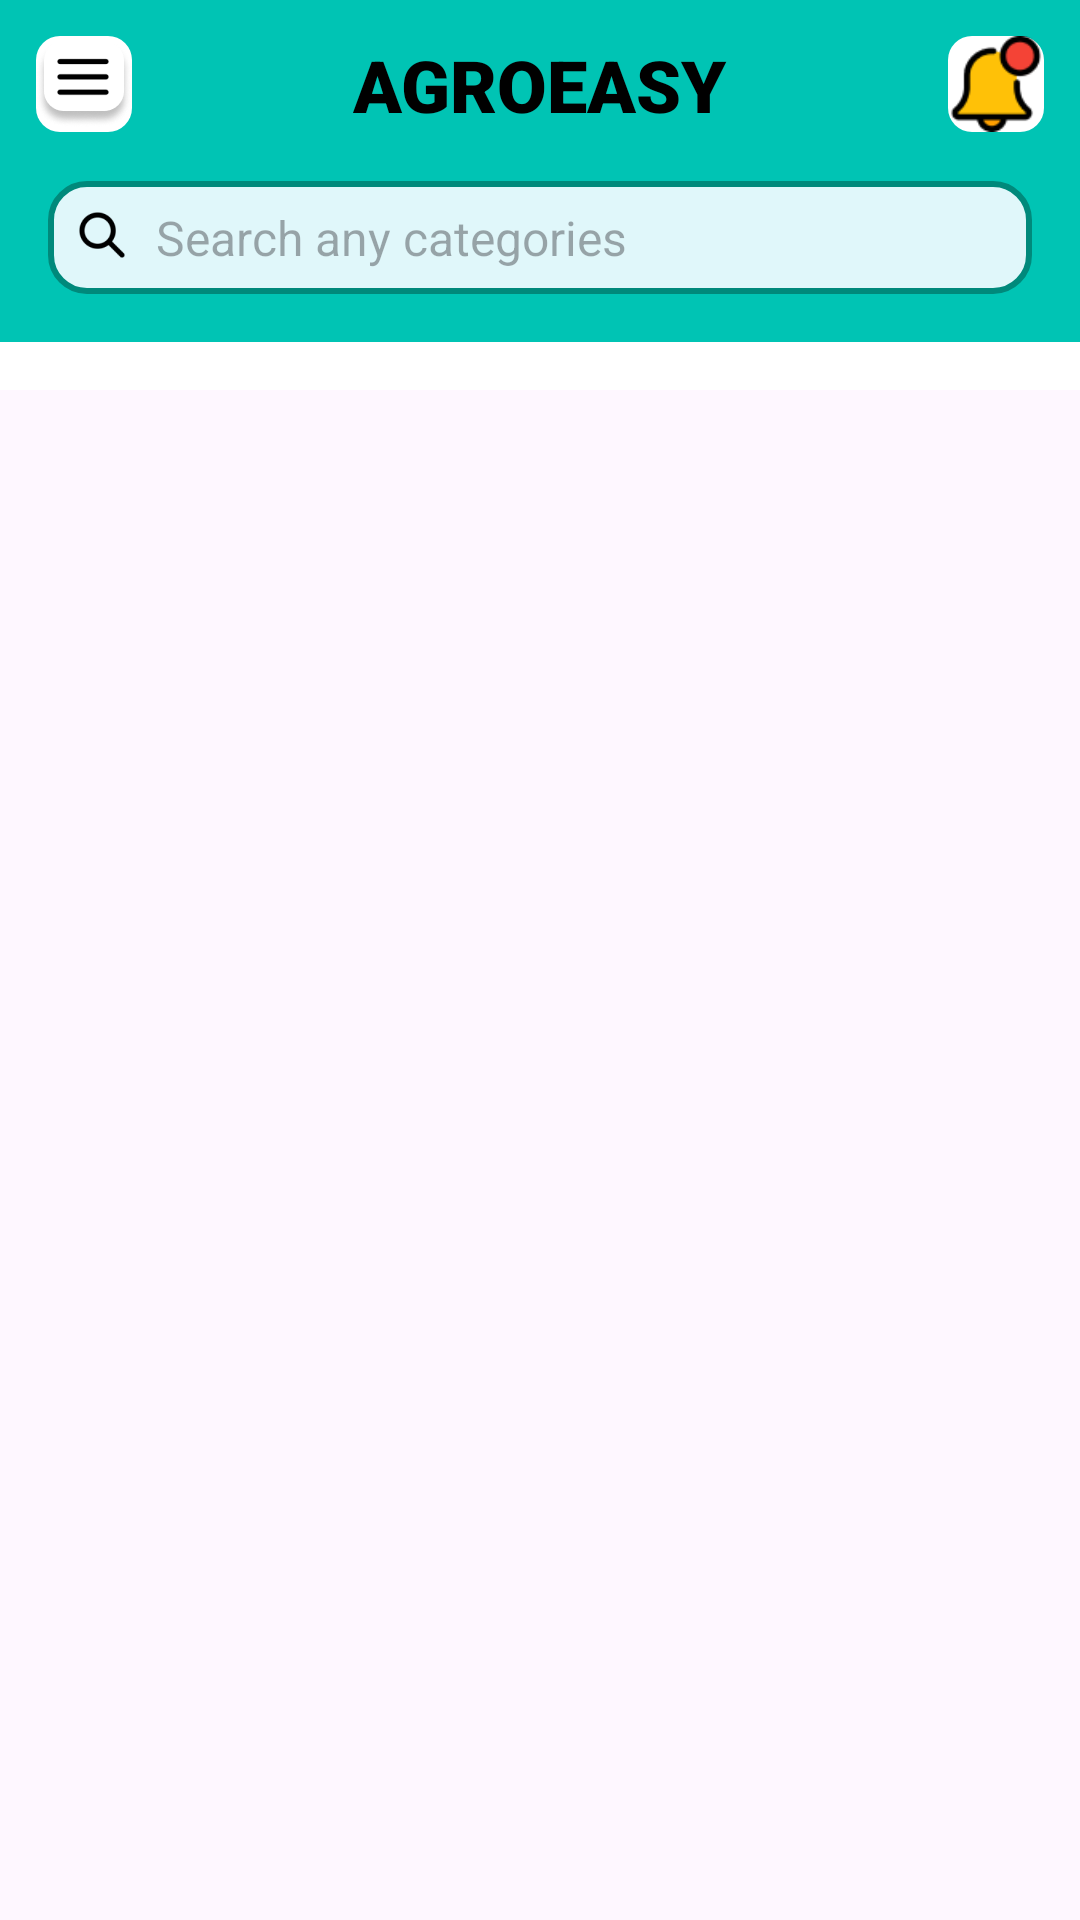

Android layout source for this screen:
<!-- AndroidManifest.xml: application theme Theme.AgroEasy -->
<!-- res/layout/activity_rentals.xml -->
<?xml version="1.0" encoding="utf-8"?>
<LinearLayout
    xmlns:android="http://schemas.android.com/apk/res/android"
    android:layout_width="match_parent"
    android:layout_height="match_parent"
    android:orientation="vertical"
    android:id="@+id/main">

    
    <LinearLayout
        android:layout_width="match_parent"
        android:layout_height="wrap_content"
        android:orientation="vertical"
        android:background="@color/teal"
        android:padding="8dp">

        
        <RelativeLayout
            android:layout_width="match_parent"
            android:layout_height="wrap_content"
            android:padding="4dp">

            <ImageButton
                android:id="@+id/btnMenu"
                android:layout_width="32dp"
                android:layout_height="32dp"
                android:background="@drawable/rounded_icon_background"
                android:src="@drawable/img_11"
                android:scaleType="fitCenter"
                android:contentDescription="Menu Icon"
                android:layout_alignParentStart="true" />

            <TextView
                android:id="@+id/appName"
                android:layout_width="wrap_content"
                android:layout_height="wrap_content"
                android:text="AGROEASY"
                android:textSize="24sp"
                android:textColor="@android:color/black"
                android:fontFamily="sans-serif-black"
                android:layout_centerHorizontal="true"
                android:textStyle="bold" />

            <ImageButton
                android:id="@+id/btnNotification"
                android:layout_width="32dp"
                android:layout_height="32dp"
                android:background="@drawable/rounded_icon_background"
                android:src="@drawable/img_12"
                android:scaleType="fitCenter"
                android:contentDescription="Notification Icon"
                android:layout_alignParentEnd="true" />
        </RelativeLayout>

        
        <LinearLayout
            android:layout_width="match_parent"
            android:layout_height="wrap_content"
            android:orientation="horizontal"
            android:padding="8dp"
            android:layout_marginTop="4dp"
            android:gravity="center_vertical"
            android:elevation="4dp">

            <LinearLayout
                android:layout_width="match_parent"
                android:layout_height="wrap_content"
                android:orientation="horizontal"
                android:background="@drawable/rounded_button"
                android:padding="8dp">

                <ImageView
                    android:id="@+id/searchIcon"
                    android:layout_width="20dp"
                    android:layout_height="20dp"
                    android:src="@drawable/img_14"
                    android:contentDescription="Search" />

                <EditText
                    android:id="@+id/etSearchCategories"
                    android:layout_width="match_parent"
                    android:layout_height="wrap_content"
                    android:hint="Search any categories"
                    android:background="@null"
                    android:textColor="@android:color/black"
                    android:paddingStart="8dp"
                    android:textSize="16sp" />

            </LinearLayout>
        </LinearLayout>
    </LinearLayout>


    
    <LinearLayout
        android:layout_width="match_parent"
        android:layout_height="wrap_content"
        android:orientation="vertical"
        android:background="@android:color/white"
        android:padding="8dp">
        
    </LinearLayout>


    
    <androidx.recyclerview.widget.RecyclerView
        android:id="@+id/productRecyclerView"
        android:layout_width="match_parent"
        android:layout_height="match_parent"
        android:layout_marginTop="16dp"
        android:layout_gravity="center" />
</LinearLayout>
<!-- resources referenced by this layout -->
<resources>
  <color name="teal">#00C4B4</color>
  <!-- drawable img_11: png bitmap (drawable, 5364 bytes) -->
  <!-- drawable img_12: png bitmap (drawable, 1746 bytes) -->
  <!-- drawable img_14: png bitmap (drawable, 1126 bytes) -->
  <!-- drawable rounded_button (drawable) -->
  <?xml version="1.0" encoding="utf-8"?>
  <shape xmlns:android="http://schemas.android.com/apk/res/android"
      android:shape="rectangle">
  
      <corners android:radius="12dp" /> 
      <solid android:color="#E0F7FA" /> 
      <stroke
          android:width="2dp"
          android:color="#00897B" /> 
  
  </shape>
  <!-- drawable rounded_icon_background (drawable) -->
  <shape xmlns:android="http://schemas.android.com/apk/res/android">
      <solid android:color="@color/white" />
      <corners android:radius="8dp" />
      <elevation android:shadowColor="@android:color/darker_gray" />
  </shape>
  <style name="Theme.AgroEasy" parent="Base.Theme.AgroEasy" />
  <color name="white">#FFFFFFFF</color>
  <style name="Base.Theme.AgroEasy" parent="Theme.Material3.DayNight.NoActionBar">
          
          
      </style>
</resources>
